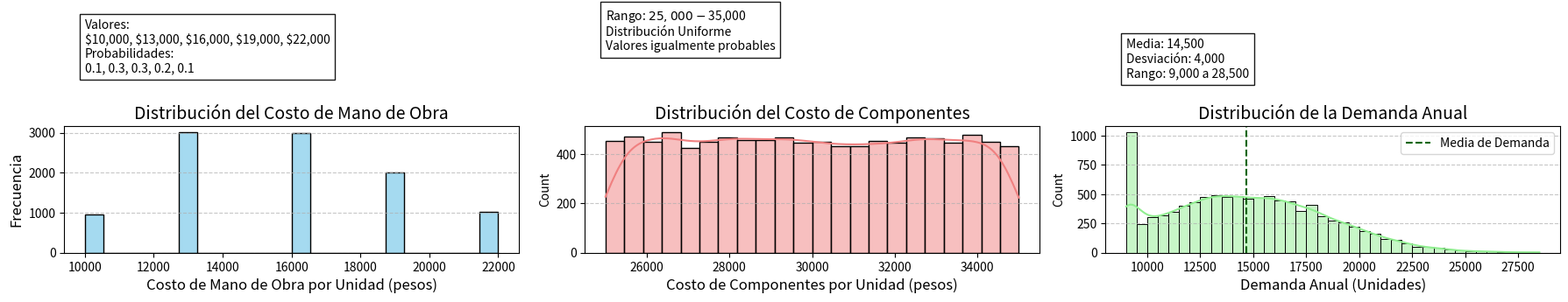
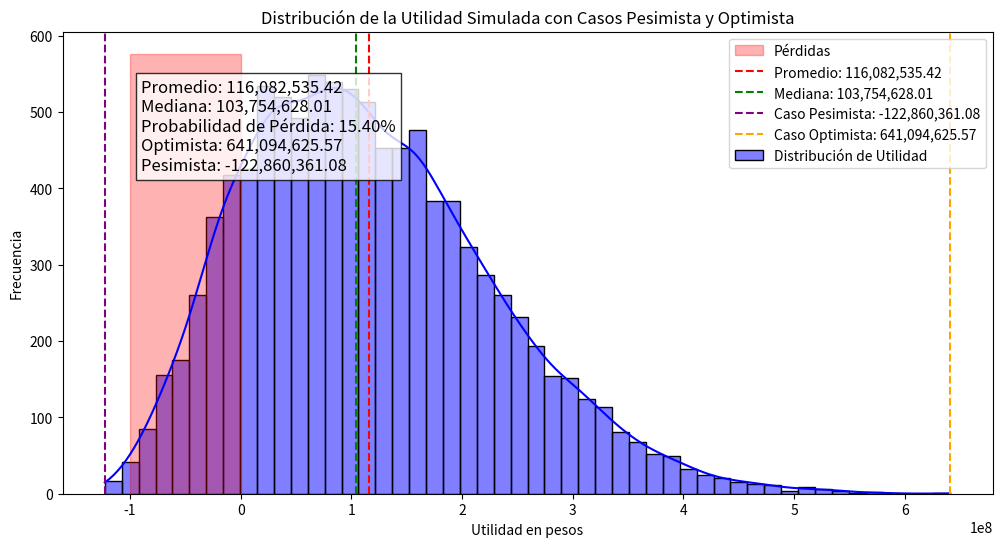

Here is the Python script that generated these plots, in order:
# Importamos las librerías necesarias
import numpy as np
import matplotlib.pyplot as plt
import seaborn as sns

# Configuración de los parámetros fijos
precio_venta = 70000  # Precio de venta por unidad
costos_fijos = 240000000  # Costos fijos (administrativos y publicidad)

# Distribuciones de las variables de entrada
# Cada función simula una variable con las especificaciones dadas en el trabajo
# Simulación del costo de mano de obra (distribución discreta)
def generar_costo_mano_obra():
    return np.random.choice([10000, 13000, 16000, 19000, 22000], p=[0.1, 0.3, 0.3, 0.2, 0.1])

# Simulación del costo de componentes (distribución uniforme continua)
def generar_costo_componentes():
    return 25000 + np.random.uniform(0, 1) * (35000 - 25000)

# Simulación de la demanda anual (distribución normal)
def generar_demanda():
    return np.clip(np.random.normal(14500, 4000), 9000, 28500)

# Generamos muestras de cada variable para visualización de sus distribuciones
muestras_costo_mano_obra = [generar_costo_mano_obra() for _ in range(10000)]
muestras_costo_componentes = [generar_costo_componentes() for _ in range(10000)]
muestras_demanda = [max(0, generar_demanda()) for _ in range(10000)]  # Evitar valores negativos en demanda

# Visualización mejorada de las distribuciones de variables de entrada con datos clave
fig, axs = plt.subplots(1, 3, figsize=(18, 5))

# Distribución de Costo de Mano de Obra
sns.histplot(muestras_costo_mano_obra, kde=False, color='skyblue', edgecolor='black', ax=axs[0])
axs[0].set_title("Distribución del Costo de Mano de Obra", fontsize=14)
axs[0].set_xlabel("Costo de Mano de Obra por Unidad (pesos)", fontsize=12)
axs[0].set_ylabel("Frecuencia", fontsize=12)
axs[0].grid(axis='y', linestyle='--', alpha=0.7)
# Cuadro de texto con datos clave
axs[0].text(10000, max(np.histogram(muestras_costo_mano_obra, bins=5)[0]) * 1.5,
            "Valores:\n$10,000, $13,000, $16,000, $19,000, $22,000\n"
            "Probabilidades:\n0.1, 0.3, 0.3, 0.2, 0.1",
            fontsize=10, bbox=dict(facecolor='white', alpha=0.9), horizontalalignment='left')

# Distribución de Costo de Componentes
sns.histplot(muestras_costo_componentes, kde=True, color='lightcoral', edgecolor='black', ax=axs[1])
axs[1].set_title("Distribución del Costo de Componentes", fontsize=14)
axs[1].set_xlabel("Costo de Componentes por Unidad (pesos)", fontsize=12)
axs[1].grid(axis='y', linestyle='--', alpha=0.7)
# Cuadro de texto con datos clave
axs[1].text(25000, max(np.histogram(muestras_costo_componentes, bins=10)[0]) * 0.8,
            "Rango: $25,000 \t - \t$35,000\nDistribución Uniforme\nValores igualmente probables",
            fontsize=10, bbox=dict(facecolor='white', alpha=0.9), horizontalalignment='left')

# Distribución de la Demanda Anual
sns.histplot(muestras_demanda, kde=True, color='lightgreen', edgecolor='black', ax=axs[2])
axs[2].axvline(np.mean(muestras_demanda), color='darkgreen', linestyle='--', label="Media de Demanda")
axs[2].set_title("Distribución de la Demanda Anual", fontsize=14)
axs[2].set_xlabel("Demanda Anual (Unidades)", fontsize=12)
axs[2].legend()
axs[2].grid(axis='y', linestyle='--', alpha=0.7)
# Cuadro de texto con datos clave
axs[2].text(9000, max(np.histogram(muestras_demanda, bins=10)[0]) * 0.8,
            "Media: 14,500\nDesviación: 4,000\nRango: 9,000 a 28,500",
            fontsize=10, bbox=dict(facecolor='white', alpha=0.9), horizontalalignment='left')

plt.tight_layout()
plt.show()

# Iniciamos el proceso de simulación de Montecarlo
n_simulaciones = 10000  # Número de iteraciones para la simulación
utilidades = []  # Lista para almacenar el resultado de cada simulación

# Ejecución de las iteraciones
for _ in range(n_simulaciones):
    # Generación de valores aleatorios para cada variable en una iteración
    costo_mano_obra = generar_costo_mano_obra()
    costo_componentes = generar_costo_componentes()
    demanda = max(0, generar_demanda())  # Evitar valores negativos en demanda

    # Cálculo de la utilidad para esta combinación de variables
    utilidad = (precio_venta - costo_mano_obra - costo_componentes) * demanda - costos_fijos
    utilidades.append(utilidad)

# Convertimos la lista de utilidades a un array de numpy para el análisis
utilidades = np.array(utilidades)

# Cálculo de estadísticas clave
utilidad_promedio = np.mean(utilidades)
utilidad_mediana = np.median(utilidades)
probabilidad_perdida = np.sum(utilidades < 0) / n_simulaciones

# Visualización de la distribución de la utilidad con área de pérdidas resaltada y porcentaje de pérdidas
# Visualización de la distribución de la utilidad con métricas clave y casos extremos

# Calcular el caso pesimista (mínima utilidad) y el caso optimista (máxima utilidad)
utilidad_minima = np.min(utilidades)  # Caso pesimista
utilidad_maxima = np.max(utilidades)  # Caso optimista

plt.figure(figsize=(12, 6))

# Graficamos la distribución de la utilidad
sns.histplot(utilidades, kde=True, color='blue', bins=50, label="Distribución de Utilidad")

# Resaltar el área de pérdidas (utilidad negativa)
plt.fill_betweenx(y=[0, plt.gca().get_ylim()[1]], x1=-1e8, x2=0, color='red', alpha=0.3, label="Pérdidas")

# Líneas de referencia para la media y mediana
plt.axvline(utilidad_promedio, color='red', linestyle='--', label=f'Promedio: {utilidad_promedio:,.2f}')
plt.axvline(utilidad_mediana, color='green', linestyle='--', label=f'Mediana: {utilidad_mediana:,.2f}')

# Agregar líneas y anotaciones para el caso pesimista y optimista
plt.axvline(utilidad_minima, color='purple', linestyle='--', label=f'Caso Pesimista: {utilidad_minima:,.2f}')
plt.axvline(utilidad_maxima, color='orange', linestyle='--', label=f'Caso Optimista: {utilidad_maxima:,.2f}')

# Cuadro de texto con las métricas clave, incluyendo el porcentaje de pérdidas
plt.text(-0.9e8, plt.gca().get_ylim()[1] * 0.7,
         f"Promedio: {utilidad_promedio:,.2f}\nMediana: {utilidad_mediana:,.2f}\n"
         f"Probabilidad de Pérdida: {probabilidad_perdida*100:.2f}%\n"
         f"Optimista: {utilidad_maxima:,.2f}\nPesimista: {utilidad_minima:,.2f}",
         fontsize=12, color="black", bbox=dict(facecolor='white', alpha=0.8), horizontalalignment='left')

# Etiquetas y leyenda
plt.title("Distribución de la Utilidad Simulada con Casos Pesimista y Optimista")
plt.xlabel("Utilidad en pesos")
plt.ylabel("Frecuencia")
plt.legend()

# Mostrar gráfico
plt.show()

# Mostramos las métricas clave en pantalla
utilidad_promedio, utilidad_mediana, probabilidad_perdida, plt.show()
